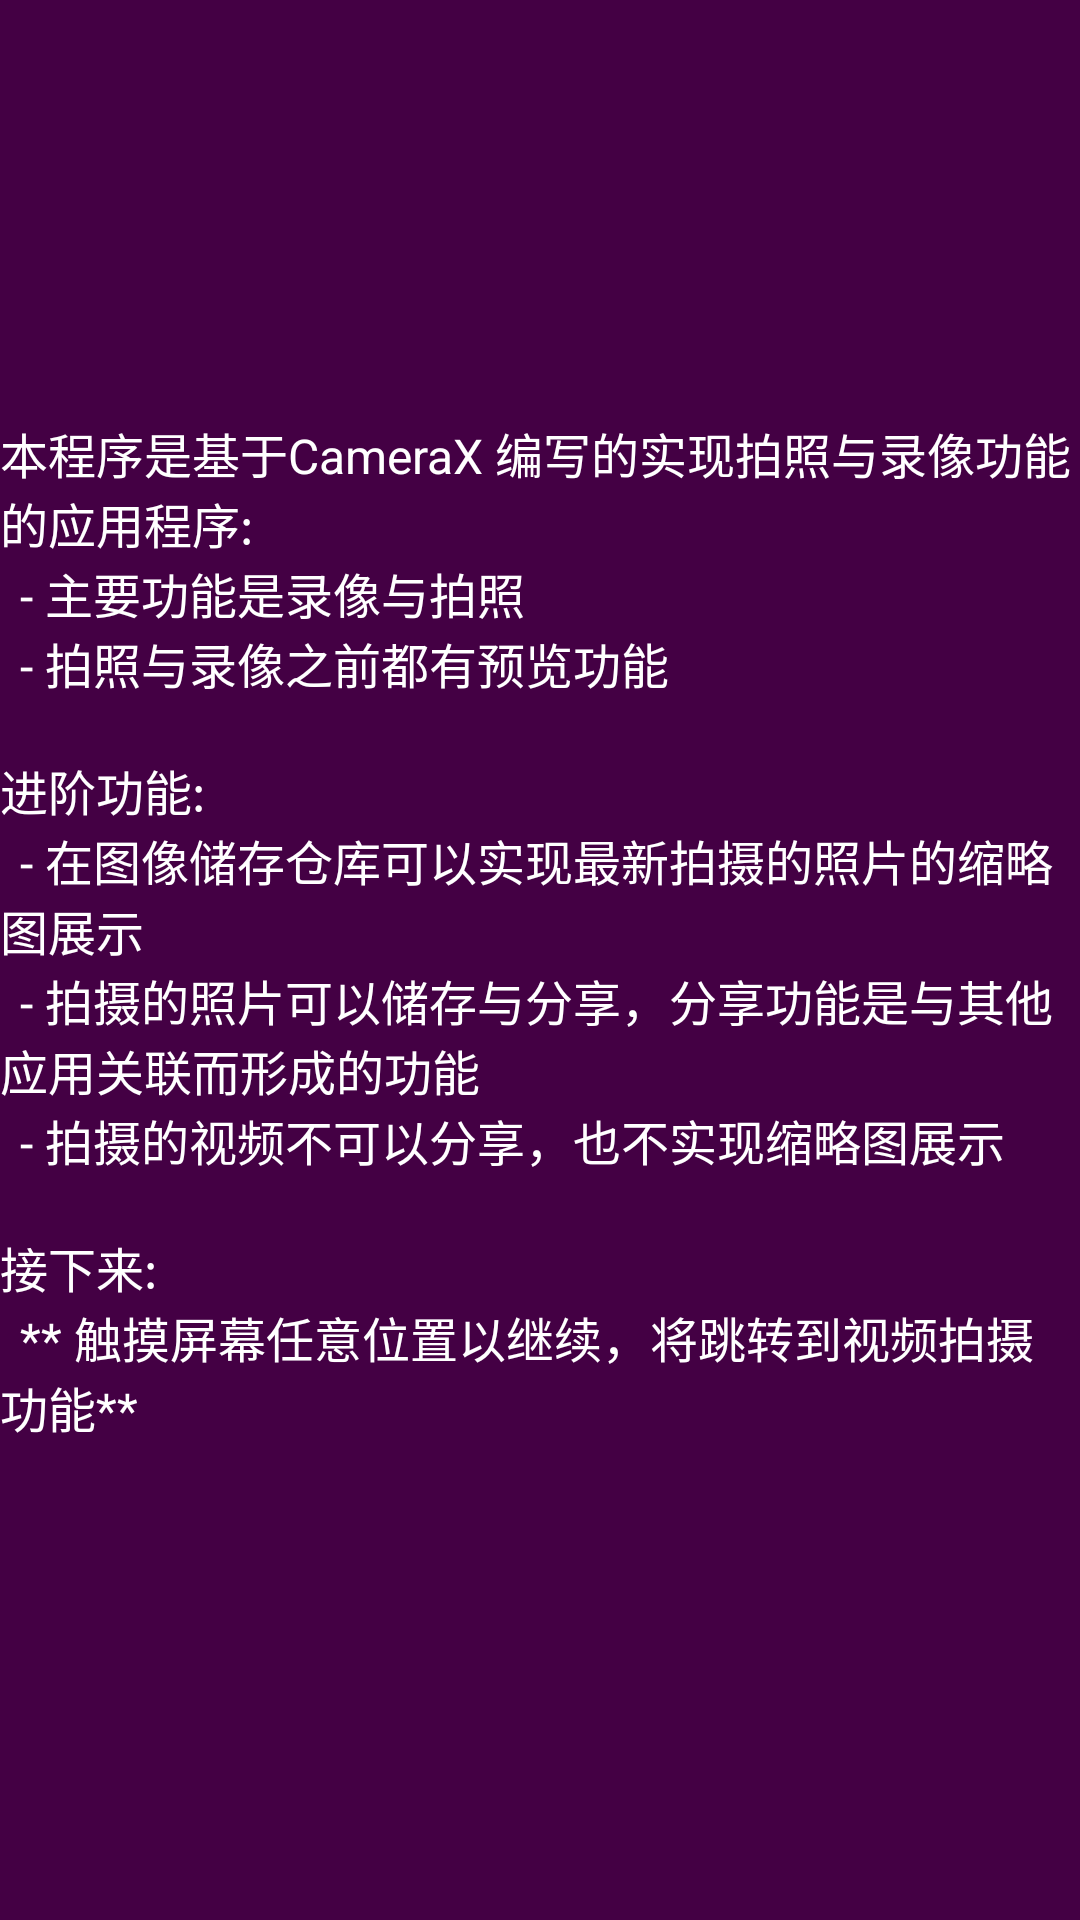

Write the Android layout XML for this screen, with the resource values it uses.
<!-- AndroidManifest.xml: application theme Theme.Camera_demo -->
<!-- res/layout/fragment_permission.xml -->
<?xml version="1.0" encoding="utf-8"?>
<FrameLayout xmlns:android="http://schemas.android.com/apk/res/android"
    xmlns:tools="http://schemas.android.com/tools"
    android:layout_width="match_parent"
    android:layout_height="match_parent"
    tools:context=".PermissionFragment"
    android:id="@+id/permission_container"
    android:background="@color/bkDarkPurple">
    <TextView
        android:id="@+id/textView"
        android:layout_width="wrap_content"
        android:layout_height="wrap_content"
        android:layout_gravity="center_vertical|center_horizontal"
        android:textSize="16sp"
        android:textColor="@color/white"
        android:text="@string/application_brief_introduction" />


</FrameLayout>
<!-- resources referenced by this layout -->
<resources>
  <color name="bkDarkPurple">#FF440044</color>
  <color name="white">#FFFFFFFF</color>
  <string name="application_brief_introduction">本程序是基于CameraX 编写的实现拍照与录像功能的应用程序:\n
                                      \t- 主要功能是录像与拍照\n
                                      \t- 拍照与录像之前都有预览功能\n
                                      \n进阶功能:\n
                                      \t- 在图像储存仓库可以实现最新拍摄的照片的缩略图展示\n
                                      \t- 拍摄的照片可以储存与分享，分享功能是与其他应用关联而形成的功能\n
                                      \t- 拍摄的视频不可以分享，也不实现缩略图展示\n
                                      \n接下来:\n
                                      \t** 触摸屏幕任意位置以继续，将跳转到视频拍摄功能**\n</string>
  <style name="Theme.Camera_demo" parent="Theme.MaterialComponents.DayNight.DarkActionBar">
          
          <item name="colorPrimary">@color/purple_500</item>
          <item name="colorPrimaryVariant">@color/purple_700</item>
          <item name="colorOnPrimary">@color/white</item>
          
          <item name="colorSecondary">@color/teal_200</item>
          <item name="colorSecondaryVariant">@color/teal_700</item>
          <item name="colorOnSecondary">@color/black</item>
          
          <item name="android:statusBarColor" tools:targetApi="l">?attr/colorPrimaryVariant</item>
          
      </style>
  <color name="purple_500">#FF6200EE</color>
  <color name="purple_700">#FF3700B3</color>
  <color name="teal_200">#FF03DAC5</color>
  <color name="teal_700">#FF018786</color>
  <color name="black">#FF000000</color>
</resources>
